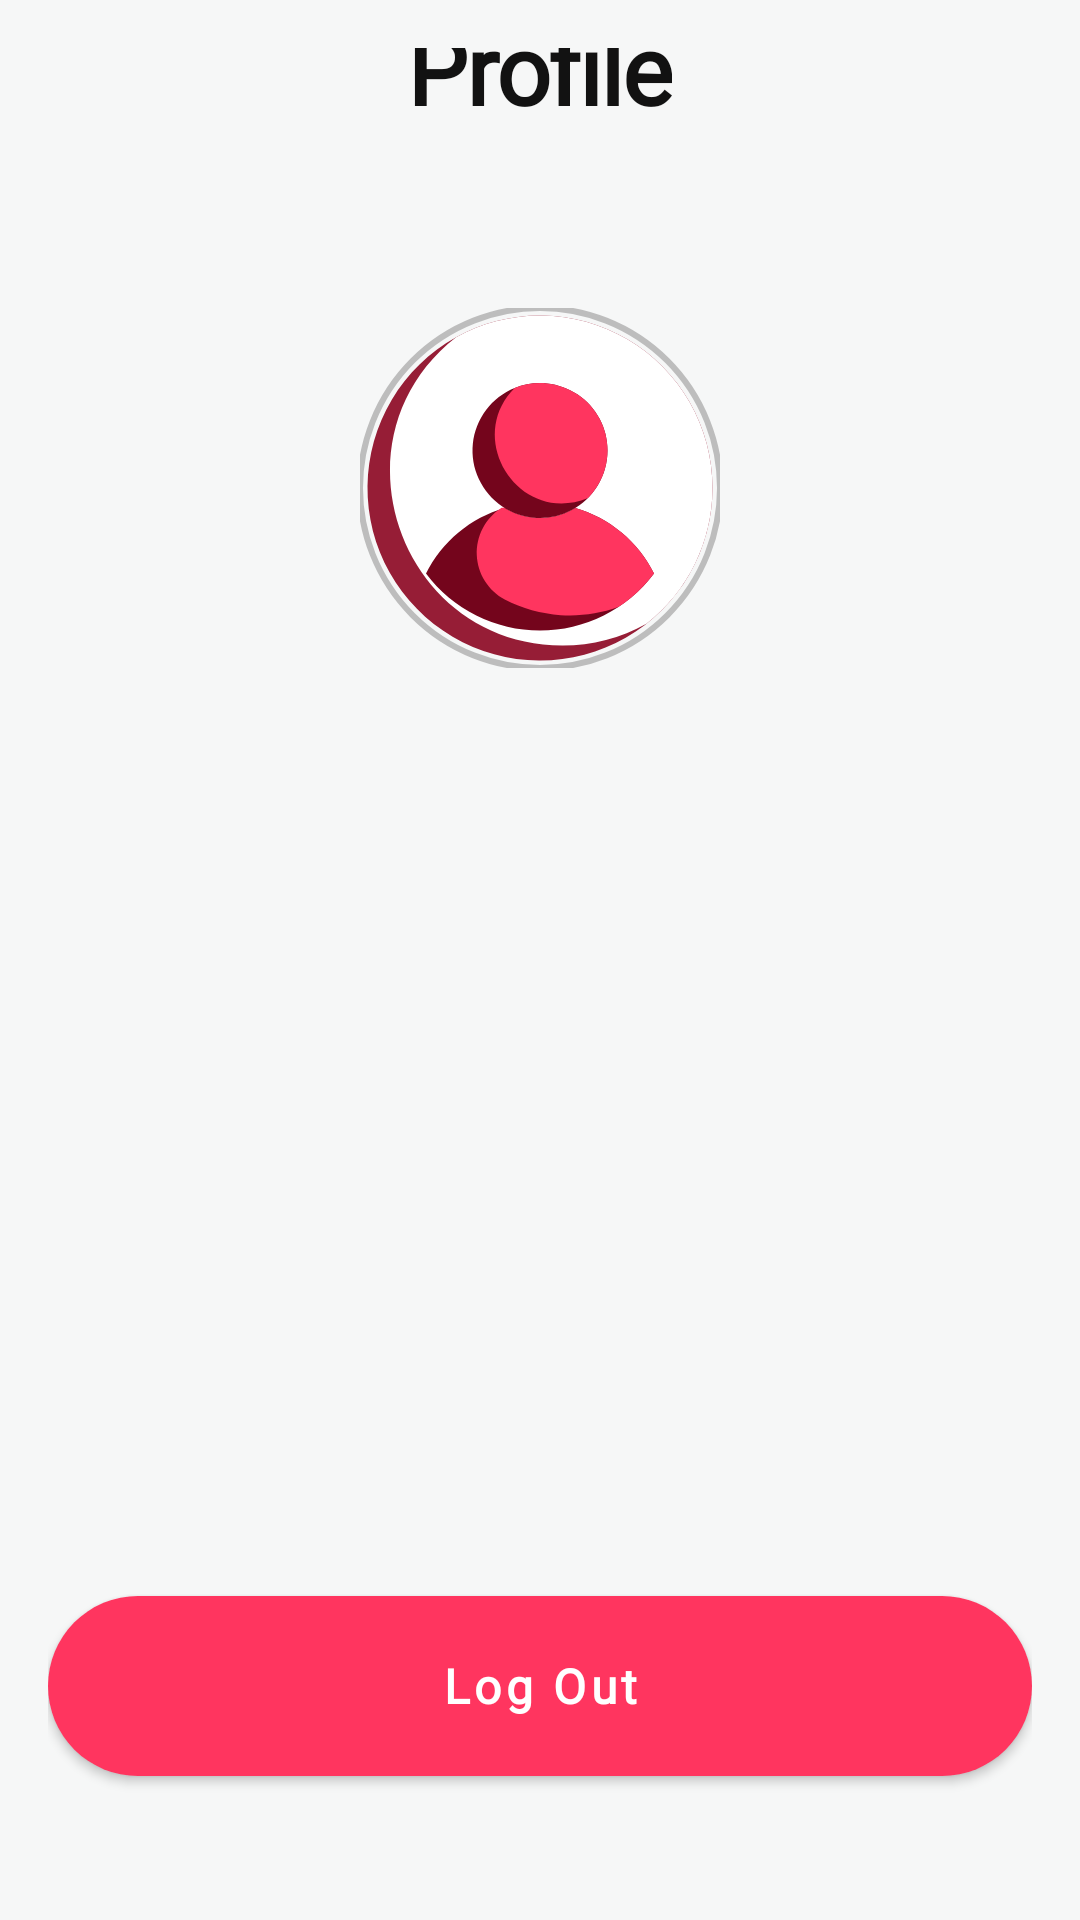

Write the Android layout XML for this screen, with the resource values it uses.
<!-- AndroidManifest.xml: application theme Theme.YUMYUM -->
<!-- res/layout/fragment_profile.xml -->
<?xml version="1.0" encoding="utf-8"?>
<androidx.constraintlayout.widget.ConstraintLayout
    xmlns:android="http://schemas.android.com/apk/res/android"
    xmlns:app="http://schemas.android.com/apk/res-auto"
    xmlns:tools="http://schemas.android.com/tools"
    android:layout_width="match_parent"
    android:layout_height="match_parent"
    android:background="@color/background_color"
    android:padding="@dimen/margin_large">

    <ImageView
        android:id="@+id/back_arrow"
        android:layout_width="wrap_content"
        android:layout_height="wrap_content"
        android:src="@drawable/ic_back_black"
        android:padding="8dp"
        app:tint="@color/black"
        app:layout_constraintStart_toStartOf="parent"
        app:layout_constraintTop_toTopOf="parent"
        tools:ignore="ContentDescription" />

    <TextView
        android:id="@+id/profile_title"
        style="@style/Yum.Text.Title"
        android:layout_width="wrap_content"
        android:layout_height="wrap_content"
        android:text="@string/profile"
        app:layout_constraintBottom_toBottomOf="@+id/back_arrow"
        app:layout_constraintEnd_toEndOf="parent"
        app:layout_constraintStart_toStartOf="parent"
        app:layout_constraintTop_toTopOf="@+id/back_arrow" />

    <com.google.android.material.imageview.ShapeableImageView
        android:id="@+id/profile_image"
        android:layout_width="120dp"
        android:layout_height="120dp"
        android:layout_marginTop="60dp"
        android:scaleType="centerCrop"
        android:src="@drawable/profile_image"
        app:shapeAppearanceOverlay="@style/CircleImageView"
        app:strokeColor="@color/text_hint"
        app:strokeWidth="2dp"
        app:layout_constraintEnd_toEndOf="parent"
        app:layout_constraintStart_toStartOf="parent"
        app:layout_constraintTop_toBottomOf="@+id/profile_title" />

    <TextView
        android:id="@+id/profile_name_text"
        style="@style/Yum.Text.LabelLarge"
        android:layout_width="wrap_content"
        android:layout_height="wrap_content"
        android:layout_marginTop="@dimen/margin_large"
        android:textSize="24sp"
        android:textStyle="bold"
        app:layout_constraintEnd_toEndOf="parent"
        app:layout_constraintStart_toStartOf="parent"
        app:layout_constraintTop_toBottomOf="@+id/profile_image"
        tools:text="Ahmed Ali" />

    <TextView
        android:id="@+id/profile_email_text"
        style="@style/Yum.Text.LabelNormal"
        android:layout_width="wrap_content"
        android:layout_height="wrap_content"
        android:layout_marginTop="4dp"
        android:textColor="@android:color/darker_gray"
        app:layout_constraintEnd_toEndOf="parent"
        app:layout_constraintStart_toStartOf="parent"
        app:layout_constraintTop_toBottomOf="@+id/profile_name_text"
        tools:text="ahmed@example.com" />

    <com.google.android.material.button.MaterialButton
        android:id="@+id/logout_button"
        android:layout_width="match_parent"
        android:layout_height="60dp"
        android:layout_marginBottom="32dp"
        android:text="@string/log_out"
        style="@style/Yum.Button.Primary"
        app:iconGravity="textStart"
        app:layout_constraintBottom_toBottomOf="parent"
        app:layout_constraintEnd_toEndOf="parent"
        app:layout_constraintStart_toStartOf="parent" />

    <com.google.android.material.progressindicator.CircularProgressIndicator
        android:id="@+id/loading_indicator_profile"
        android:layout_width="wrap_content"
        android:layout_height="wrap_content"
        android:indeterminate="true"
        android:visibility="gone"
        app:layout_constraintBottom_toBottomOf="parent"
        app:layout_constraintEnd_toEndOf="parent"
        app:layout_constraintStart_toStartOf="parent"
        app:layout_constraintTop_toTopOf="parent" />

</androidx.constraintlayout.widget.ConstraintLayout>
<!-- resources referenced by this layout -->
<resources>
  <color name="background_color">#F6F7F7</color>
  <color name="black">#000000</color>
  <color name="text_hint">#BDBDBD</color>
  <dimen name="margin_large">16dp</dimen>
  <!-- drawable profile_image: vector/xml drawable (drawable, 2998 chars, omitted) -->
  <string name="log_out">Log Out</string>
  <string name="profile">Profile</string>
  <style name="CircleImageView" parent="">
          <item name="cornerFamily">rounded</item>
          <item name="cornerSize">50%</item>
      </style>
  <style name="Yum.Button.Primary" parent="Widget.MaterialComponents.Button">
          <item name="backgroundTint">@null</item>
          <item name="android:background">@drawable/bg_button_primary</item>
          <item name="android:textColor">@color/surface_color</item>
          <item name="android:fontFamily">@font/work_sans</item>
          <item name="android:textStyle">bold</item>
          <item name="android:textSize">16sp</item>
          <item name="height">56dp</item>
          <item name="android:textAllCaps">false</item>
          <item name="android:minHeight">56dp</item>
      </style>
  <style name="Yum.Text.LabelLarge">
          <item name="android:textSize">18sp</item>
          <item name="android:textStyle">bold</item>
      </style>
  <style name="Yum.Text.LabelNormal">
          <item name="android:textSize">16sp</item>
          <item name="android:textColor">@color/label_normal_color</item>
          <item name="android:textStyle">normal</item>
      </style>
  <style name="Yum.Text.Title">
          <item name="android:textSize">32sp</item>
          <item name="android:textStyle">bold</item>
          <item name="android:fontWeight">600</item>
          <item name="maxLines">2</item>
          <item name="android:letterSpacing">-0.02</item>
      </style>
  <style name="Theme.YUMYUM" parent="Theme.Material3.DayNight.NoActionBar">
  
          <item name="colorPrimary">@color/primary</item>
          <item name="colorOnPrimary">@color/text_on_primary</item>
  
          <item name="colorSecondaryContainer">@color/chip_background_light</item>
          <item name="colorOnSecondaryContainer">@color/text_primary</item>
  
          <item name="android:colorBackground">@color/background_color</item>
          <item name="colorSurface">@color/surface_color</item>
          <item name="colorOnSurface">@color/text_primary</item>
  
          <item name="android:statusBarColor">@color/background_color</item>
          <item name="android:windowLightStatusBar">true</item>
      </style>
  <!-- drawable bg_button_primary (drawable) -->
  <?xml version="1.0" encoding="utf-8"?>
  <shape xmlns:android="http://schemas.android.com/apk/res/android" android:shape="rectangle">
      <solid android:color="@color/primary"/> <corners android:radius="100dp"/> </shape>
  <color name="surface_color">#FFFFFF</color>
  <color name="label_normal_color">#9904030A</color>
  <color name="primary">#FF355F</color>
  <color name="text_on_primary">#FFFFFF</color>
  <color name="chip_background_light">#FFF0F3</color>
  <color name="text_primary">#121212</color>
</resources>
